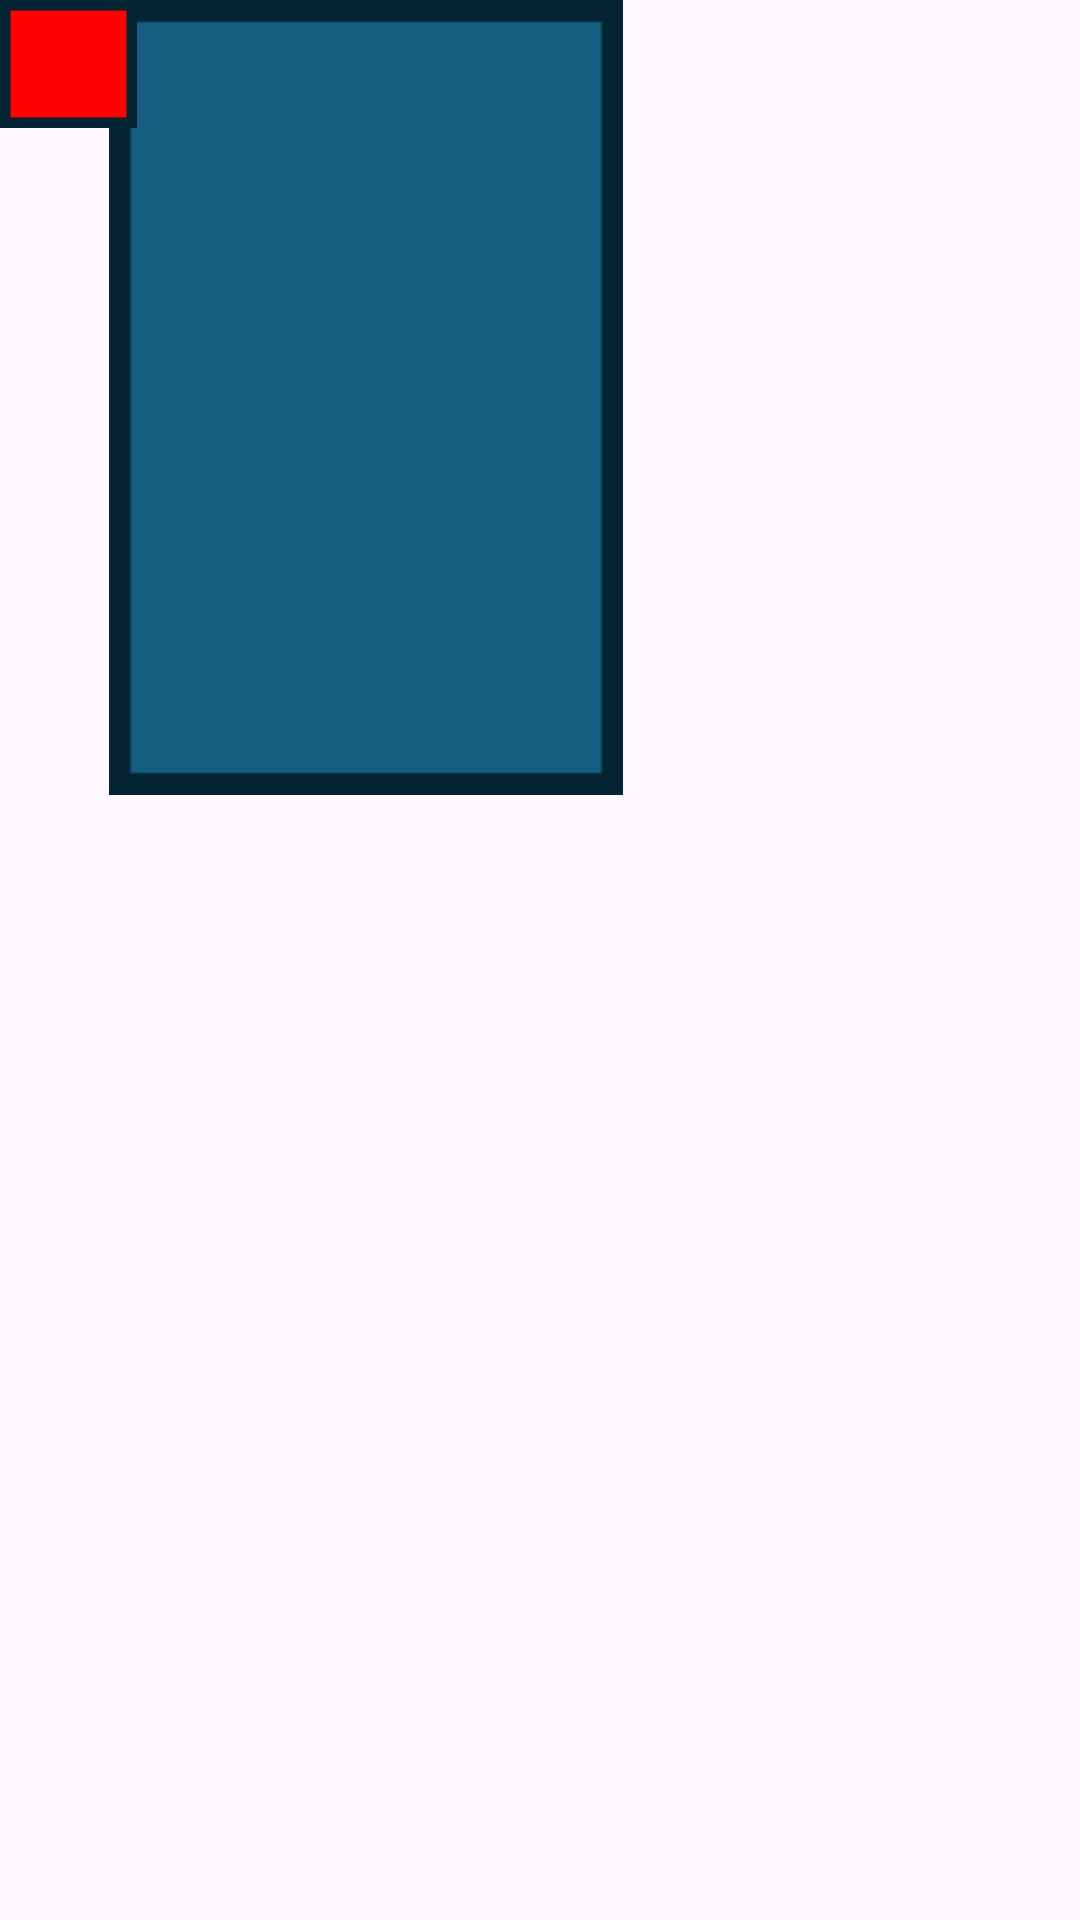

Here is an Android app screen rendered from its layout file. Give the layout XML and the strings, colors and styles it references.
<!-- AndroidManifest.xml: application theme Theme.K23411TApp -->
<!-- res/layout/activity_frame.xml -->
<?xml version="1.0" encoding="utf-8"?>
<FrameLayout xmlns:android="http://schemas.android.com/apk/res/android"
    xmlns:app="http://schemas.android.com/apk/res-auto"
    xmlns:tools="http://schemas.android.com/tools"
    android:id="@+id/lvEmployee"
    android:layout_width="match_parent"
    android:layout_height="match_parent"
    android:orientation="vertical"
    tools:context=".FrameActivity">

    <ImageView
        android:id="@+id/imageView"
        android:layout_width="244dp"
        android:layout_height="265dp"
        app:srcCompat="@mipmap/ic_blue" />

    <ImageView
        android:id="@+id/imageView2"
        android:layout_width="wrap_content"
        android:layout_height="wrap_content"
        app:srcCompat="@mipmap/ic_red" />
</FrameLayout>
<!-- resources referenced by this layout -->
<resources>
  <!-- mipmap ic_blue: png bitmap (mipmap-xhdpi, 401 bytes) -->
  <!-- mipmap ic_red: png bitmap (mipmap-xhdpi, 209 bytes) -->
  <style name="Theme.K23411TApp" parent="Base.Theme.K23411TAppwithActionBar" />
  <style name="Base.Theme.K23411TAppwithActionBar" parent="Theme.Material3.DayNight">
          
          <item name="colorPrimary">@color/light_blue_100</item>
          <item name="colorPrimaryContainer">@color/light_blue_100</item>
  
          
          <item name="colorOnPrimary">@color/black</item>
  
          
          <item name="android:statusBarColor">@color/light_blue_100</item>
          <item name="android:windowLightStatusBar">true</item>
      </style>
  <color name="light_blue_100">#B3E5FC</color>
  <color name="black">#FF000000</color>
</resources>
